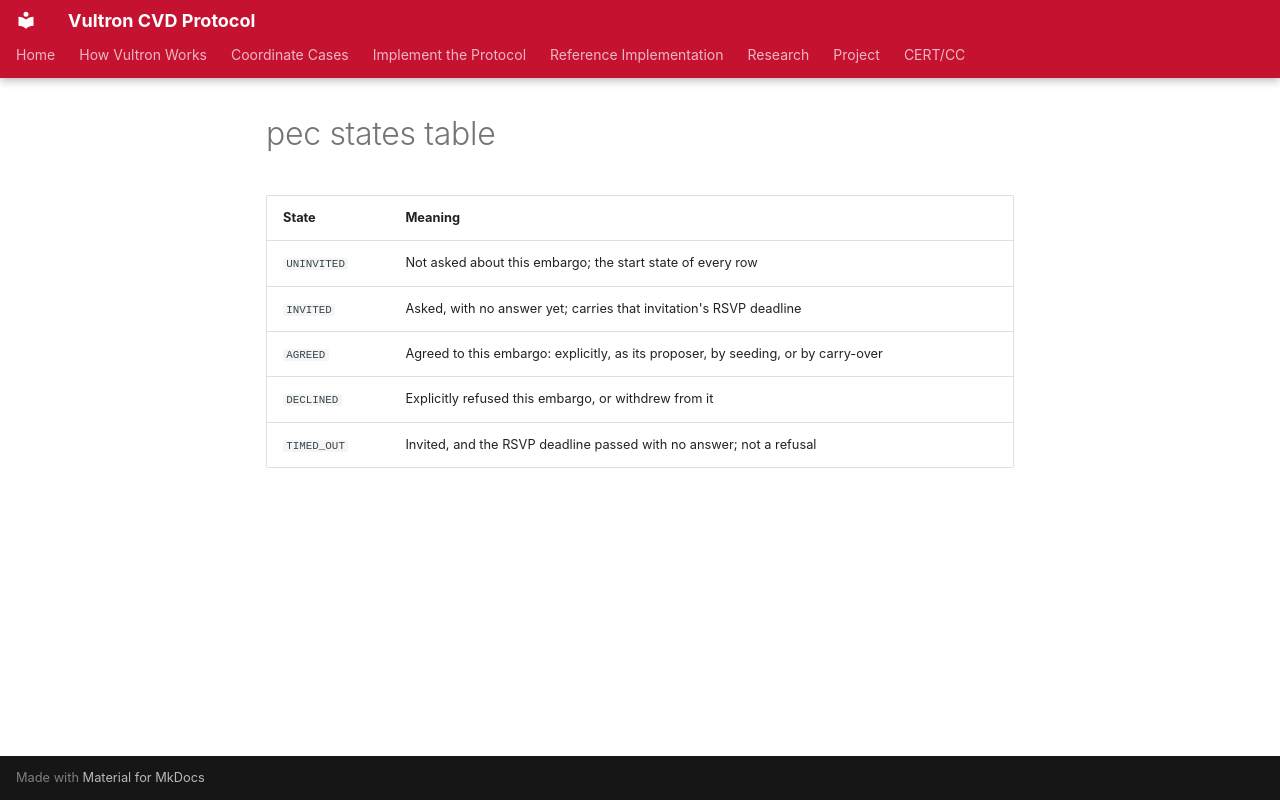

repository: CERTCC/Vultron · page: reference/vultron-spec/includes/_pec-states-table/index.html · generator: mkdocs

| State | Meaning |
|---|---|
| `UNINVITED` | Not asked about this embargo; the start state of every row |
| `INVITED` | Asked, with no answer yet; carries that invitation's RSVP deadline |
| `AGREED` | Agreed to this embargo: explicitly, as its proposer, by seeding, or by carry-over |
| `DECLINED` | Explicitly refused this embargo, or withdrew from it |
| `TIMED_OUT` | Invited, and the RSVP deadline passed with no answer; not a refusal |
